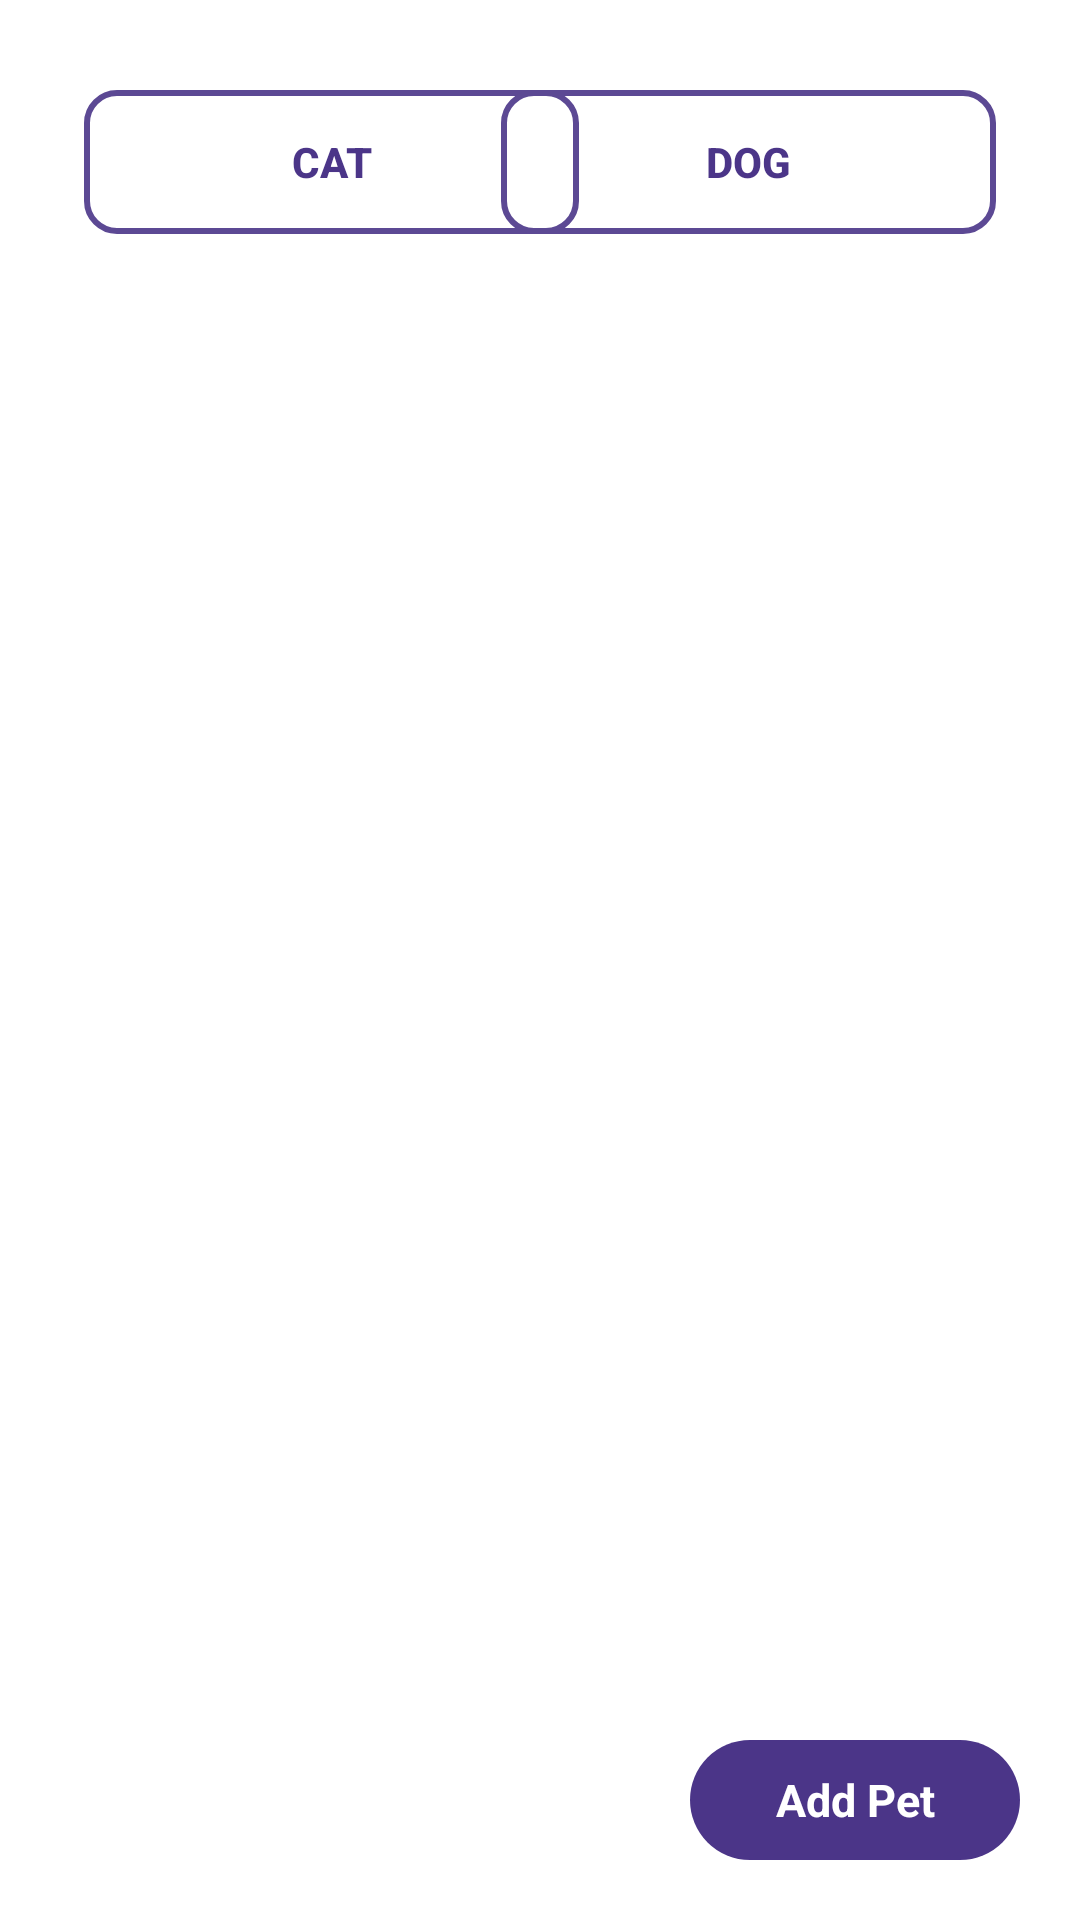

This screen was rendered from an Android layout file. Write that file and the resources it references.
<!-- AndroidManifest.xml: application theme Theme.Adopet -->
<!-- res/layout/fragment_home.xml -->
<?xml version="1.0" encoding="utf-8"?>
<androidx.constraintlayout.widget.ConstraintLayout xmlns:android="http://schemas.android.com/apk/res/android"
    xmlns:tools="http://schemas.android.com/tools"
    android:layout_width="match_parent"
    android:layout_height="match_parent"
    xmlns:app="http://schemas.android.com/apk/res-auto"
    tools:context=".fragments.HomeFragment">


    <LinearLayout
        android:layout_width="match_parent"
        android:layout_height="match_parent"
        android:orientation="vertical">

        <RelativeLayout
            android:layout_width="match_parent"
            android:layout_height="wrap_content"
            android:layout_marginHorizontal="28dp"
            android:layout_marginTop="30dp"
            android:orientation="horizontal">

            <androidx.appcompat.widget.AppCompatButton
                android:id="@+id/ccat"
                android:layout_width="165dp"
                android:layout_height="wrap_content"
                android:layout_alignParentLeft="true"
                android:background="@drawable/btn_tertiary"
                android:fontFamily="sans-serif-medium"
                android:paddingHorizontal="45dp"
                android:text="cat"
                android:textColor="#4B3588"
                android:textStyle="bold"
                 />

            <androidx.appcompat.widget.AppCompatButton
                android:id="@+id/ddog"
                android:layout_width="165dp"
                android:layout_height="wrap_content"
                android:layout_alignParentRight="true"
                android:background="@drawable/btn_tertiary"
                android:fontFamily="sans-serif-medium"
                android:paddingHorizontal="45dp"
                android:text="dog"
                android:textColor="#4B3588"
                android:textStyle="bold" />

        </RelativeLayout>

        <ListView
            android:id="@+id/pet_listview"
            android:layout_marginTop="16dp"
            android:layout_marginHorizontal="16dp"
            android:paddingTop="36dp"
            android:paddingBottom="36dp"
            android:clipToPadding="false"
            android:divider="@null"
            android:dividerHeight="16dp"
            android:scrollbars="none"
            android:layout_width="match_parent"
            android:layout_height="wrap_content" />












































































    </LinearLayout>

    <LinearLayout
        android:id="@+id/addBtn"
        android:layout_width="110dp"
        android:layout_height="40dp"
        android:layout_alignParentBottom="true"
        android:layout_alignParentRight="true"
        android:layout_marginBottom="20dp"
        android:layout_marginRight="20dp"
        android:background="@drawable/home_addpet"
        app:layout_constraintBottom_toBottomOf="parent"
        app:layout_constraintEnd_toEndOf="parent"
        android:paddingHorizontal="10dp">

        <ImageView
            android:layout_width="wrap_content"
            android:layout_height="wrap_content"
            android:src="@drawable/add_ic"
            android:layout_gravity="center_vertical" />

        <TextView
            android:layout_width="match_parent"
            android:layout_height="match_parent"
            android:gravity="center"
            android:text="Add Pet"
            android:textColor="#fff"
            android:textStyle="bold"
            android:textSize="15dp"/>

    </LinearLayout>

</androidx.constraintlayout.widget.ConstraintLayout>
<!-- resources referenced by this layout -->
<resources>
  <color name="white">#FFFFFFFF</color>
  <!-- drawable btn_bg (drawable-v24) -->
  <?xml version="1.0" encoding="utf-8"?>
  <vector
      xmlns:android="http://schemas.android.com/apk/res/android"
      xmlns:aapt="http://schemas.android.com/aapt"
      android:width="62dp"
      android:height="18dp"
      android:viewportWidth="62"
      android:viewportHeight="18"
      >
  
      <group>
  
          <clip-path
              android:pathData="M9 0H53C57.9706 0 62 4.02944 62 9C62 13.9706 57.9706 18 53 18H9C4.02944 18 0 13.9706 0 9C0 4.02944 4.02944 0 9 0Z"
              />
  
          <path
              android:pathData="M0 0V18H62V0"
              android:fillColor="#5C4994"
              />
  
      </group>
  
  </vector>
  <!-- drawable btn_tertiary (drawable-v24) -->
  <?xml version="1.0" encoding="utf-8"?>
  <shape   xmlns:android="http://schemas.android.com/apk/res/android">
  
      <stroke android:color="#5C4994" android:width="2dp"/>
  
      <corners android:radius="10dp" />
  
  </shape>
  <!-- drawable cat3: png bitmap (drawable-v24, 36921 bytes) -->
  <!-- drawable female: png bitmap (drawable-v24, 330 bytes) -->
  <!-- drawable home_addpet (drawable-v24) -->
  <?xml version="1.0" encoding="utf-8"?>
  <shape xmlns:android="http://schemas.android.com/apk/res/android"
      android:shape="rectangle">
  
      <solid android:color="#4B3588"/>
      <corners android:radius="1000dp"/>
  
  </shape>
  <!-- drawable koceng: png bitmap (drawable-v24, 417 bytes) -->
  <!-- drawable view (drawable-v24) -->
  <?xml version="1.0" encoding="utf-8"?>
  <vector
      xmlns:android="http://schemas.android.com/apk/res/android"
      xmlns:aapt="http://schemas.android.com/aapt"
      android:width="355dp"
      android:height="170dp"
      android:viewportWidth="355"
      android:viewportHeight="170"
      >
  
      <group>
  
          <clip-path
              android:pathData="M12 0H343C349.627 0 355 5.37258 355 12V158C355 164.627 349.627 170 343 170H12C5.37258 170 0 164.627 0 158V12C0 5.37258 5.37258 0 12 0Z"
              />
  
          <path
              android:pathData="M0 0V170H355V0"
              android:fillColor="#FFFFFF"
              />
  
          <path
              android:pathData="M12 0H343C349.627 0 355 5.37258 355 12V158C355 164.627 349.627 170 343 170H12C5.37258 170 0 164.627 0 158V12C0 5.37258 5.37258 0 12 0Z"
              android:strokeWidth="2"
              android:strokeColor="#8F84B7"
              />
  
      </group>
  
  </vector>
  <style name="Theme.Adopet" parent="Theme.MaterialComponents.DayNight.NoActionBar">
          
          <item name="colorPrimary">@color/purple_500</item>
          <item name="colorPrimaryVariant">@color/purple_700</item>
          <item name="colorOnPrimary">@color/white</item>
          
          <item name="colorSecondary">@color/teal_200</item>
          <item name="colorSecondaryVariant">@color/teal_700</item>
          <item name="colorOnSecondary">@color/black</item>
          
          <item name="android:statusBarColor" tools:targetApi="l">?attr/colorPrimaryVariant</item>
          
      </style>
  <color name="purple_500">#FF6200EE</color>
  <color name="purple_700">#4B3588</color>
  <color name="teal_200">#5C4994</color>
  <color name="teal_700">#775DC5</color>
  <color name="black">#FF000000</color>
</resources>
